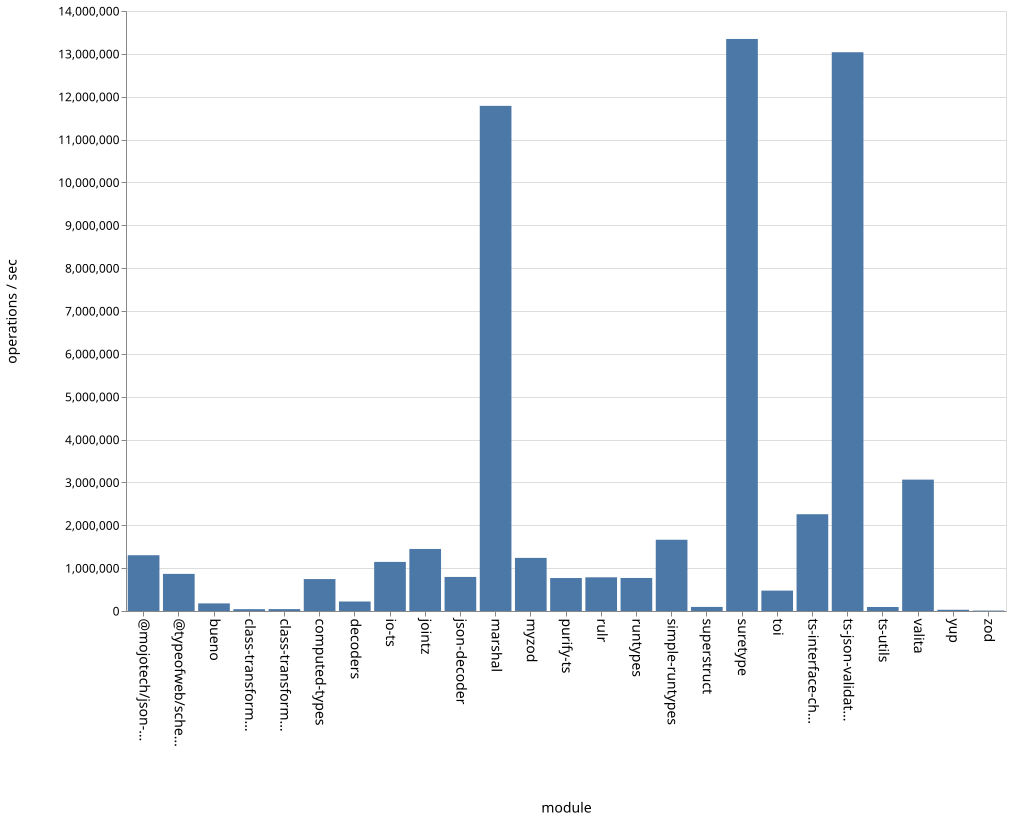

The file beside this chart, header and first rows:
name, ops
bueno, 177291
class-transformer-validator-async, 42566
class-transformer-validator-sync, 44236
computed-types, 745439
decoders, 221723
io-ts, 1145245
jointz, 1447476
json-decoder, 794787
marshal, 11786855
@mojotech/json-type-validation, 1301226
myzod, 1239103
purify-ts, 769356
rulr, 786030
runtypes, 771044
simple-runtypes, 1662663
superstruct, 95053
suretype, 13347297
toi, 475835
ts-interface-checker, 2258356
ts-json-validator, 13037963
ts-utils, 93670
@typeofweb/schema, 866148
valita, 3065436
yup, 28999
zod, 9971
